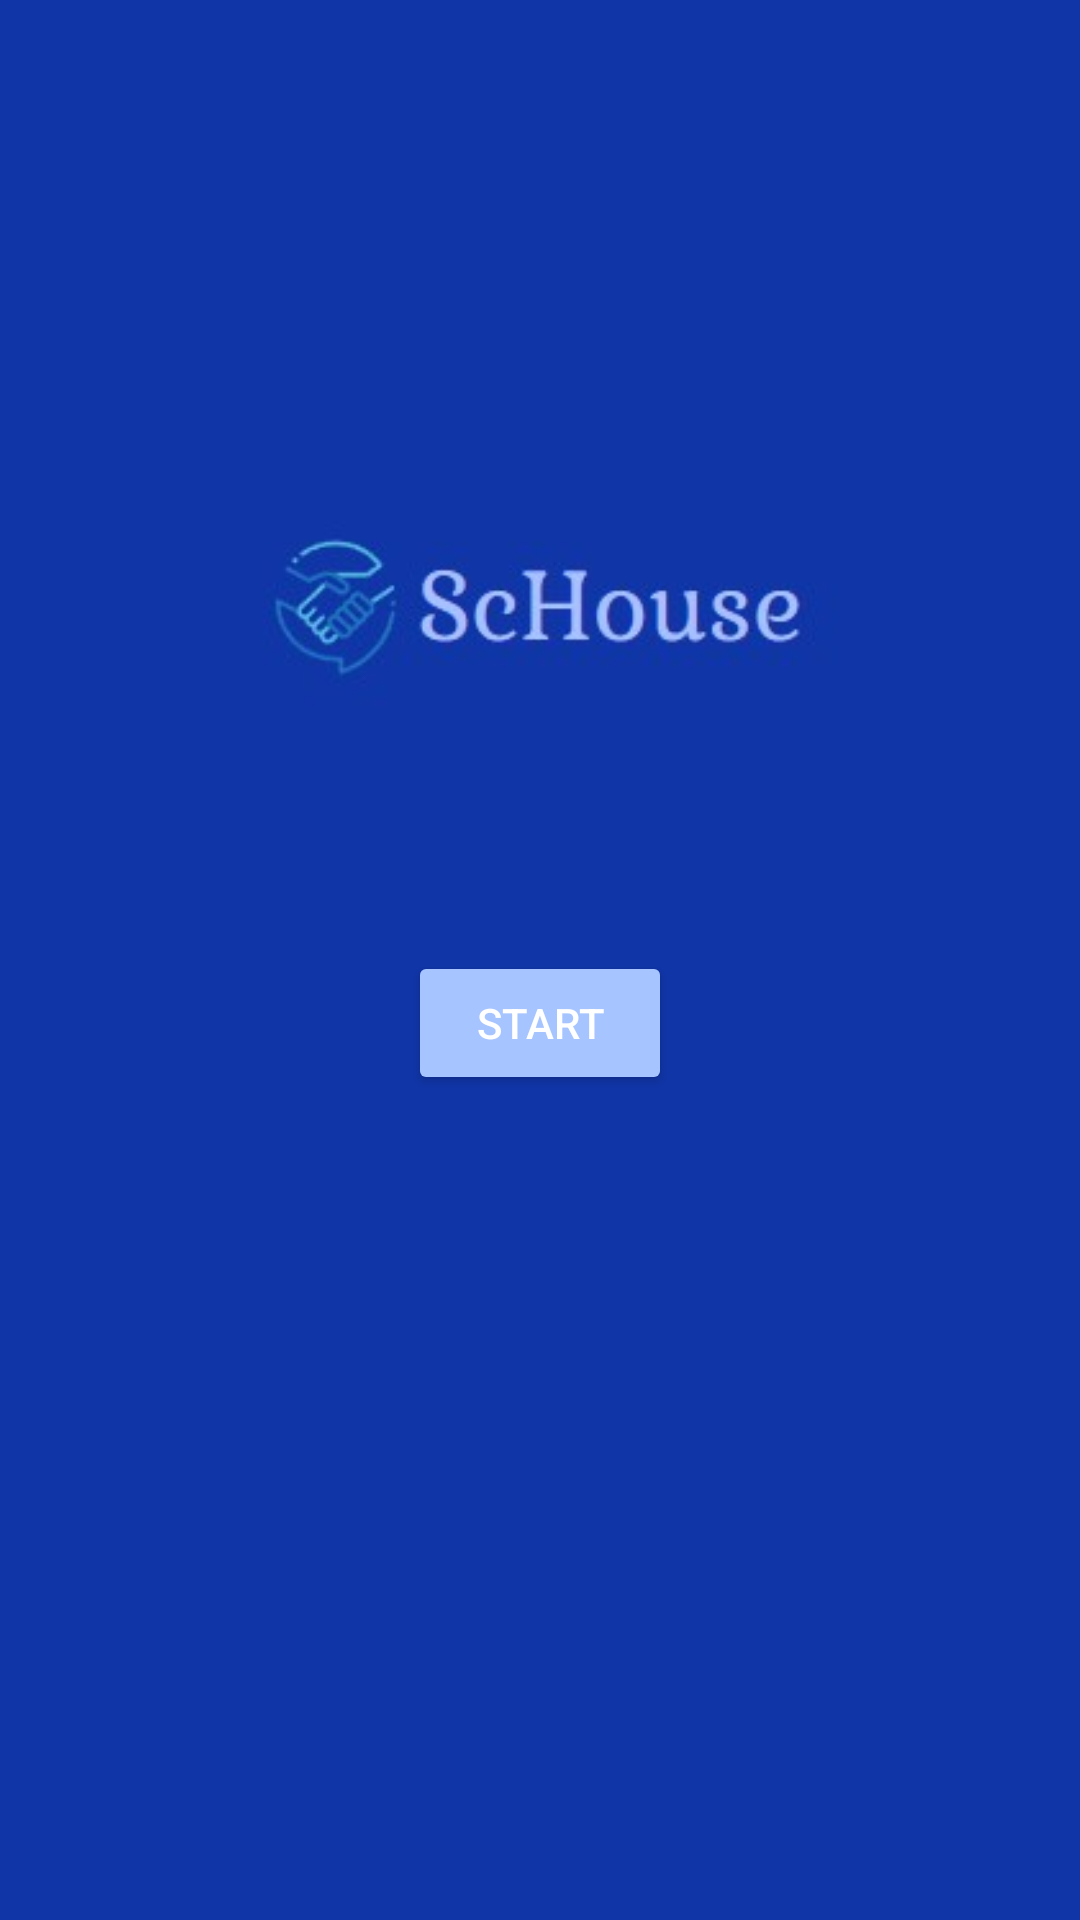

Here is an Android app screen rendered from its layout file. Give the layout XML and the strings, colors and styles it references.
<!-- AndroidManifest.xml: application theme Theme.Sell__House -->
<!-- res/layout/fragment_first.xml -->
<?xml version="1.0" encoding="utf-8"?>
<androidx.core.widget.NestedScrollView

xmlns:android="http://schemas.android.com/apk/res/android"
    xmlns:app="http://schemas.android.com/apk/res-auto"
    xmlns:tools="http://schemas.android.com/tools"
    android:id="@+id/b"
    android:layout_width="match_parent"
    android:layout_height="match_parent"
    android:background="#1035A7"
    tools:context=".FirstFragment">
    <androidx.constraintlayout.widget.ConstraintLayout

        android:layout_width="match_parent"
        android:layout_height="match_parent"
        android:padding="16dp">
    <Button
        android:id="@+id/button_start"
        android:layout_width="wrap_content"
        android:layout_height="wrap_content"
        android:layout_marginTop="24dp"
        android:text="Start"
        android:textColor="#FFFFFF"
        android:textColorHighlight="#00FFFFFF"
        android:textColorLink="#00FFFFFF"
        app:backgroundTint="#A6C4FF"
        app:layout_constraintEnd_toEndOf="@+id/imageView"
        app:layout_constraintHorizontal_bias="0.502"
        app:layout_constraintStart_toStartOf="@+id/imageView"
        app:layout_constraintTop_toBottomOf="@+id/imageView" />

    <ImageView
        android:id="@+id/imageView"
        android:layout_width="266dp"
        android:layout_height="181dp"
        android:layout_marginTop="96dp"
        android:src="@drawable/logo"
        app:layout_constraintEnd_toEndOf="parent"
        app:layout_constraintHorizontal_bias="0.496"
        app:layout_constraintStart_toStartOf="parent"
        app:layout_constraintTop_toTopOf="parent" />
    </androidx.constraintlayout.widget.ConstraintLayout>
    </androidx.core.widget.NestedScrollView>
<!-- resources referenced by this layout -->
<resources>
  <!-- drawable logo: jpg bitmap (drawable, 5545 bytes) -->
  <style name="Theme.Sell__House" parent="Base.Theme.Sell__House" />
  <style name="Base.Theme.Sell__House" parent="Theme.Material3.DayNight.NoActionBar">
          
          
      </style>
</resources>
